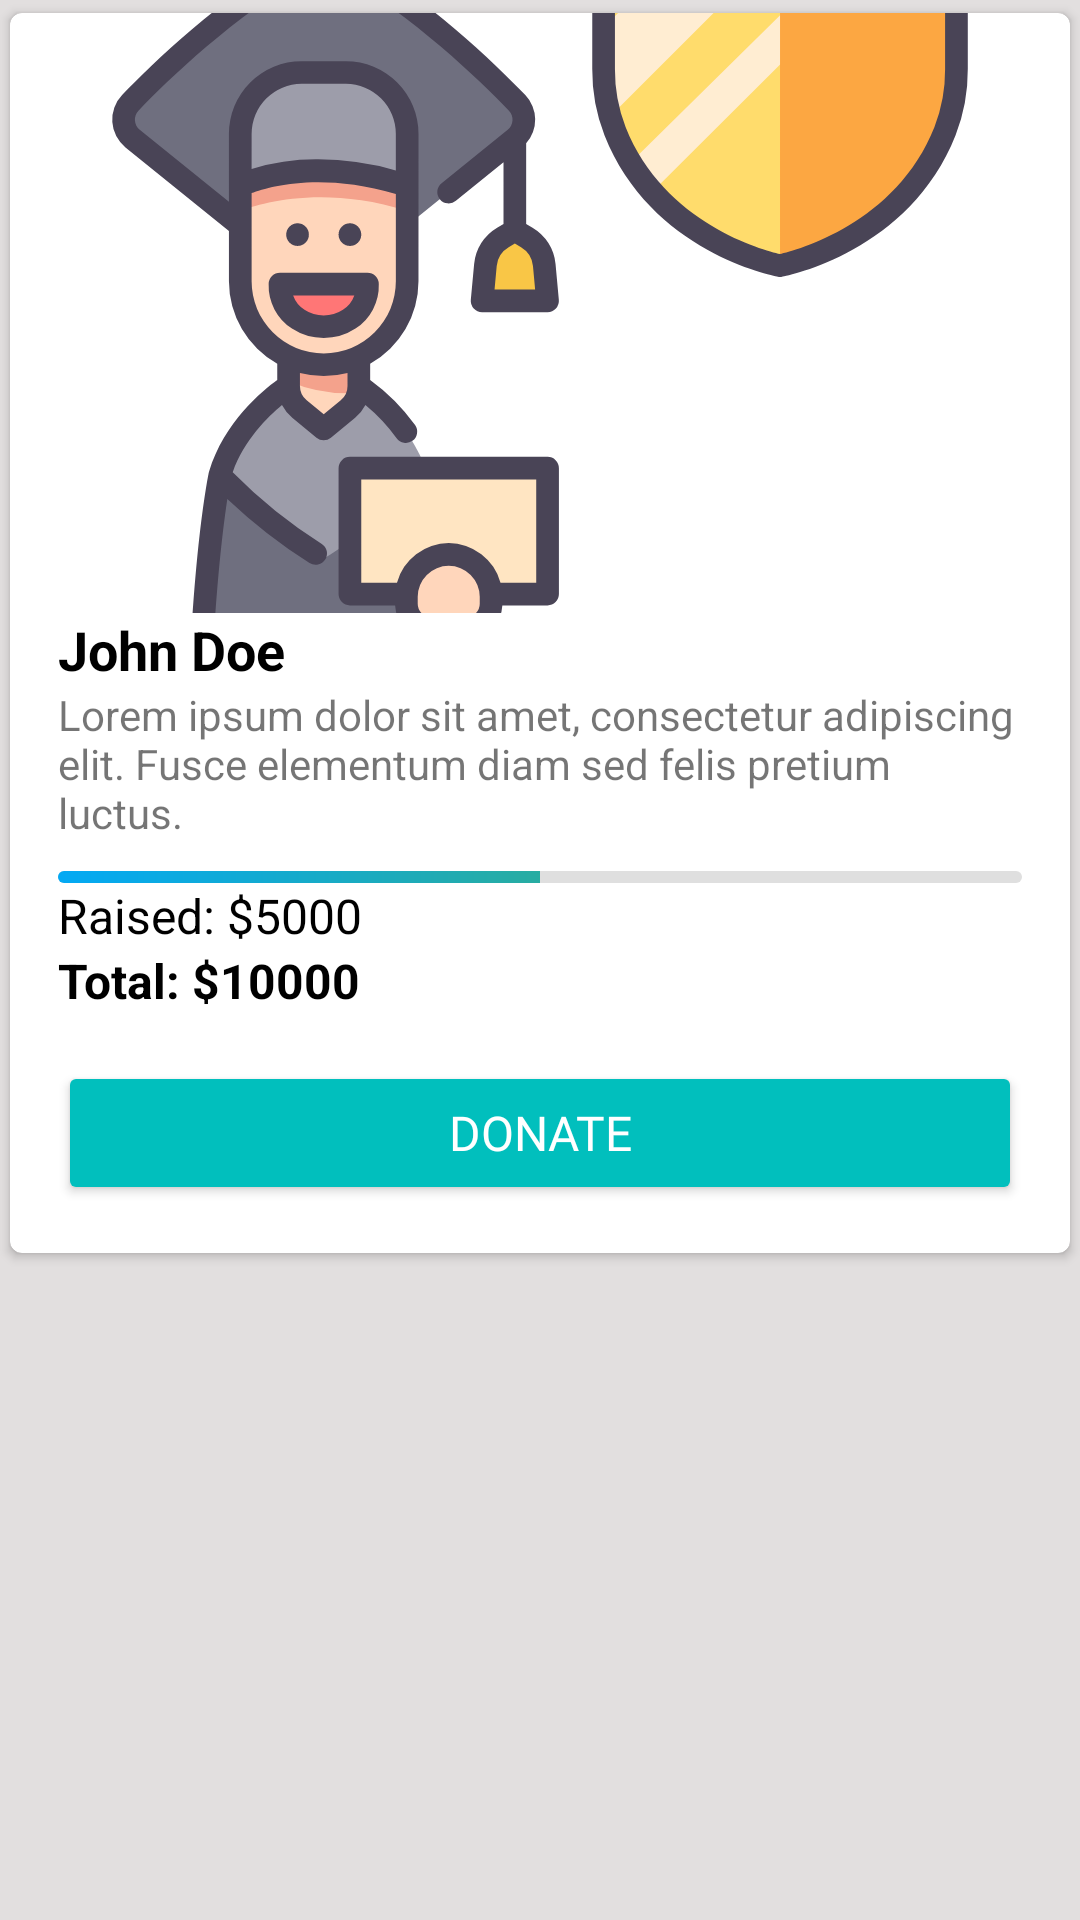

Reconstruct the res/layout file that produces this screen, plus the resources it refers to.
<!-- AndroidManifest.xml: application theme Theme.EduBridge -->
<!-- res/layout/more_students.xml -->
<?xml version="1.0" encoding="utf-8"?>
<LinearLayout
    xmlns:android="http://schemas.android.com/apk/res/android"
    xmlns:tools="http://schemas.android.com/tools"
    android:layout_width="match_parent"
    android:layout_height="wrap_content"
    android:background="#E2DFDF"
    xmlns:app="http://schemas.android.com/apk/res-auto"
    android:orientation="vertical">

    <androidx.cardview.widget.CardView
        android:layout_width="match_parent"
        android:layout_height="wrap_content"
        app:cardElevation="2dp"
        app:cardCornerRadius="4dp"
        app:cardUseCompatPadding="true">

        <LinearLayout
            android:layout_width="match_parent"
            android:layout_height="wrap_content"
            android:orientation="vertical"
            android:paddingStart="16dp"
            android:paddingEnd="16dp"
            android:paddingBottom="16dp">

            <ImageView
                android:id="@+id/studentImg"
                android:layout_width="match_parent"
                android:layout_height="200dp"
                android:scaleType="centerCrop"
                android:src="@drawable/education"/>

            <TextView
                android:id="@+id/studentName"
                android:layout_width="match_parent"
                android:layout_height="wrap_content"
                android:text="John Doe"
                android:textColor="@color/black"
                android:textSize="18sp"
                android:textStyle="bold" />

            <TextView
                android:id="@+id/studentDescription"
                android:layout_width="match_parent"
                android:layout_height="wrap_content"
                android:text="Lorem ipsum dolor sit amet, consectetur adipiscing elit. Fusce elementum diam sed felis pretium luctus."/>

            <ProgressBar
                android:id="@+id/progressBar1"
                style="@style/Widget.AppCompat.ProgressBar.Horizontal"
                android:layout_width="match_parent"
                android:layout_height="4dp"
                android:layout_marginTop="10dp"
                android:max="100"
                android:progress="50"
                android:progressDrawable="@drawable/custom_progress_bar"/>

            <TextView
                android:id="@+id/rasiedAmountMore"
                android:layout_width="wrap_content"
                android:layout_height="wrap_content"
                android:text="Raised: $5000"
                android:textColor="@color/black"
                android:textSize="16sp" />

            <TextView
                android:id="@+id/totalAmountMore"
                android:layout_width="wrap_content"
                android:layout_height="wrap_content"
                android:text="Total: $10000"
                android:textStyle="bold"
                android:textColor="@color/black"
                android:textSize="16sp" />

            <Button
                android:id="@+id/donate"
                style="@style/proceed_btn"
                android:layout_width="match_parent"
                android:layout_height="wrap_content"
                android:text="Donate"
                android:textSize="16sp"
                android:layout_marginTop="16dp"/>
        </LinearLayout>
    </androidx.cardview.widget.CardView>

</LinearLayout>
<!-- resources referenced by this layout -->
<resources>
  <color name="black">#FF000000</color>
  <!-- drawable custom_progress_bar (drawable) -->
  <layer-list xmlns:android="http://schemas.android.com/apk/res/android">
      <item android:id="@android:id/background">
          <shape>
              <corners android:radius="8dp" />
              <solid android:color="#DFDFDF" />
          </shape>
      </item>
      <item android:id="@android:id/progress">
          <clip>
              <shape>
                  <corners android:radius="8dp" />
                  <gradient
                      android:startColor="#03A9F4"
                      android:endColor="#4CAF50"
                      android:type="linear"
                      android:angle="0" />
              </shape>
          </clip>
      </item>
      <item android:id="@android:id/secondaryProgress">
          <clip>
              <shape>
                  <corners android:radius="8dp" />
                  <gradient
                      android:startColor="#A4F5FF"
                      android:endColor="#C0FFC3"
                      android:type="linear"
                      android:angle="0" />
              </shape>
          </clip>
      </item>
  </layer-list>
  <!-- drawable education: vector/xml drawable (drawable, 7469 chars, omitted) -->
  <style name="proceed_btn">
          <item name="android:textColor">#FFFF</item>
          <item name="android:fontFamily">@font/carter_one</item>
          <item name="android:textSize">20sp</item>
          <item name="android:backgroundTint">#01BFBD</item>
      </style>
  <style name="Theme.EduBridge" parent="Theme.MaterialComponents.DayNight.NoActionBar">
          
          <item name="colorPrimary">@color/purple_500</item>
          <item name="colorPrimaryVariant">@color/purple_700</item>
          <item name="colorOnPrimary">@color/white</item>
          
          <item name="colorSecondary">@color/teal_200</item>
          <item name="colorSecondaryVariant">@color/teal_700</item>
          <item name="colorOnSecondary">@color/black</item>
          
          <item name="android:statusBarColor">?attr/colorPrimaryVariant</item>
          
      </style>
  <color name="purple_500">#FF6200EE</color>
  <color name="purple_700">#FF3700B3</color>
  <color name="white">#FFFFFFFF</color>
  <color name="teal_200">#FF03DAC5</color>
  <color name="teal_700">#FF018786</color>
</resources>
